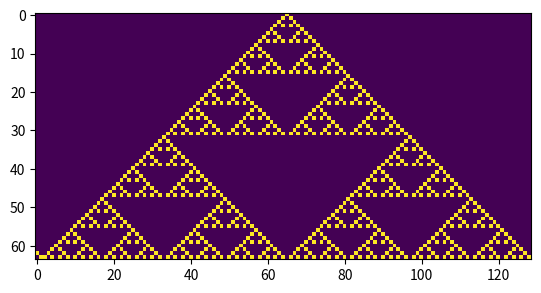

Here is the Python script that generated this plot:
import numpy as np
import matplotlib.pyplot as plt
import math

N = 129
n_iter = 64

image = np.zeros([n_iter, N], dtype='int')
print(image.shape)
image[0, math.ceil(N/2)] = 1

for iterate in range(1, n_iter):
    for j in range(1, N-1):
        if image[iterate-1, j+1]+image[iterate-1, j-1] == 1:
            image[iterate, j] = 1

    image[iterate, 0] = image[iterate, N-2]
    image[iterate, N-1] = image[iterate, 1]

plt.imshow(image, interpolation="nearest")
plt.show()
